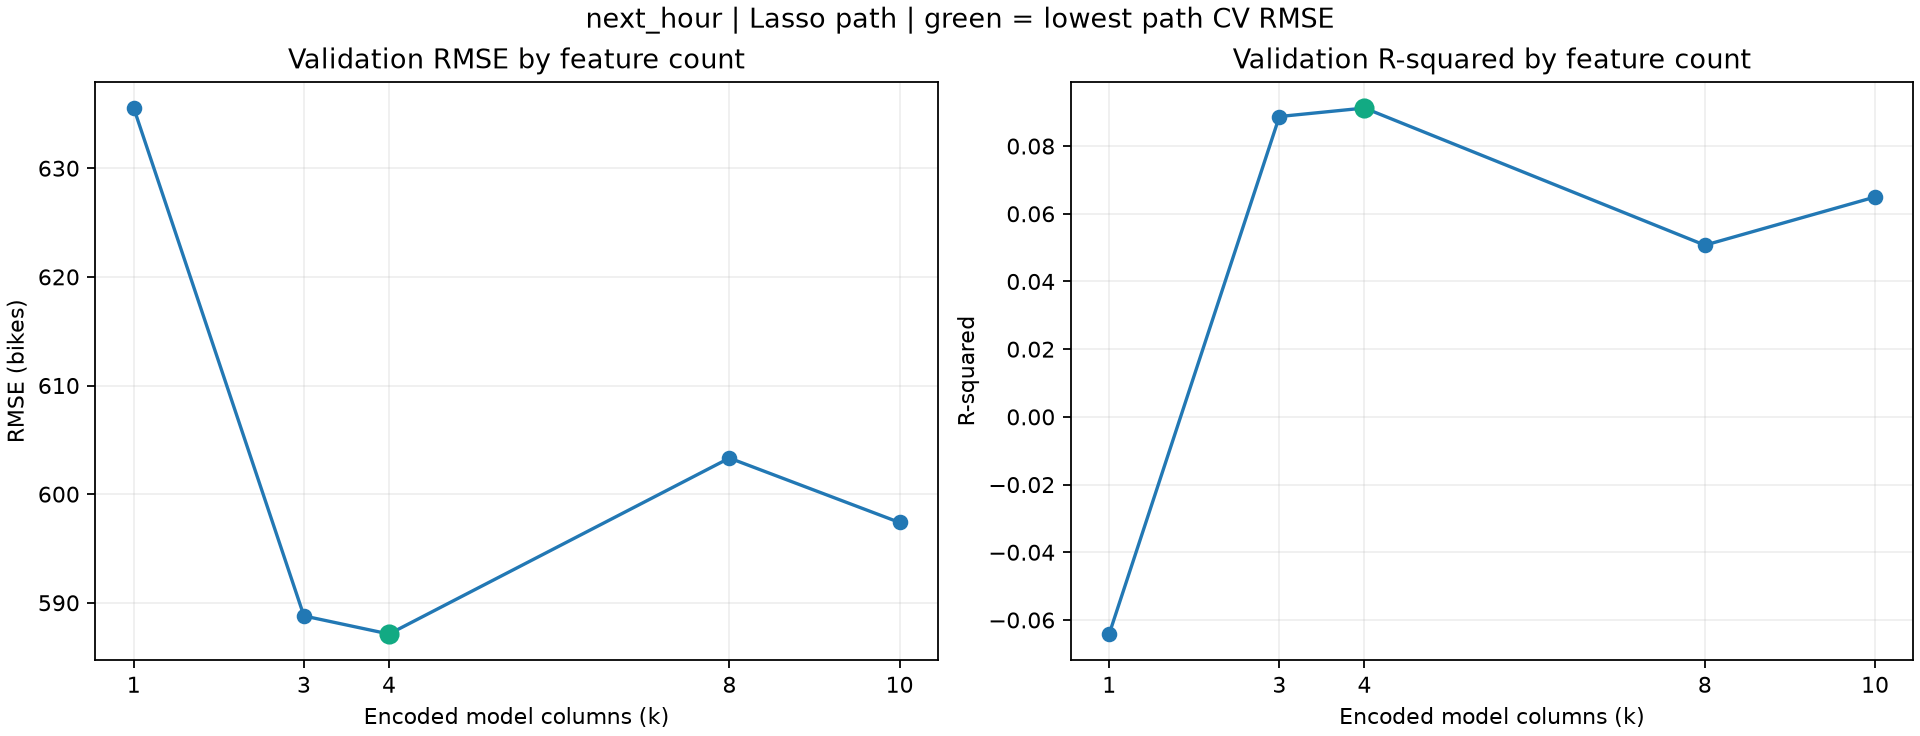

The data file committed next to this chart (first rows):
k, features, cv_rmse, cv_r2, cv_rmse_sd
1, ['Temperature(°C)'], 635.5, -0.06415, 158.8
3, ['Hour', 'Temperature(°C)', 'Humidity(%)…, 588.8, 0.08872, 146.2
4, ['Hour', 'Temperature(°C)', 'Humidity(%)…, 587.1, 0.09123, 142.3
8, ['Hour', 'Temperature(°C)', 'Humidity(%)…, 603.3, 0.05072, 171.1
10, ['Hour', 'Temperature(°C)', 'Humidity(%)…, 597.4, 0.06494, 164.3
